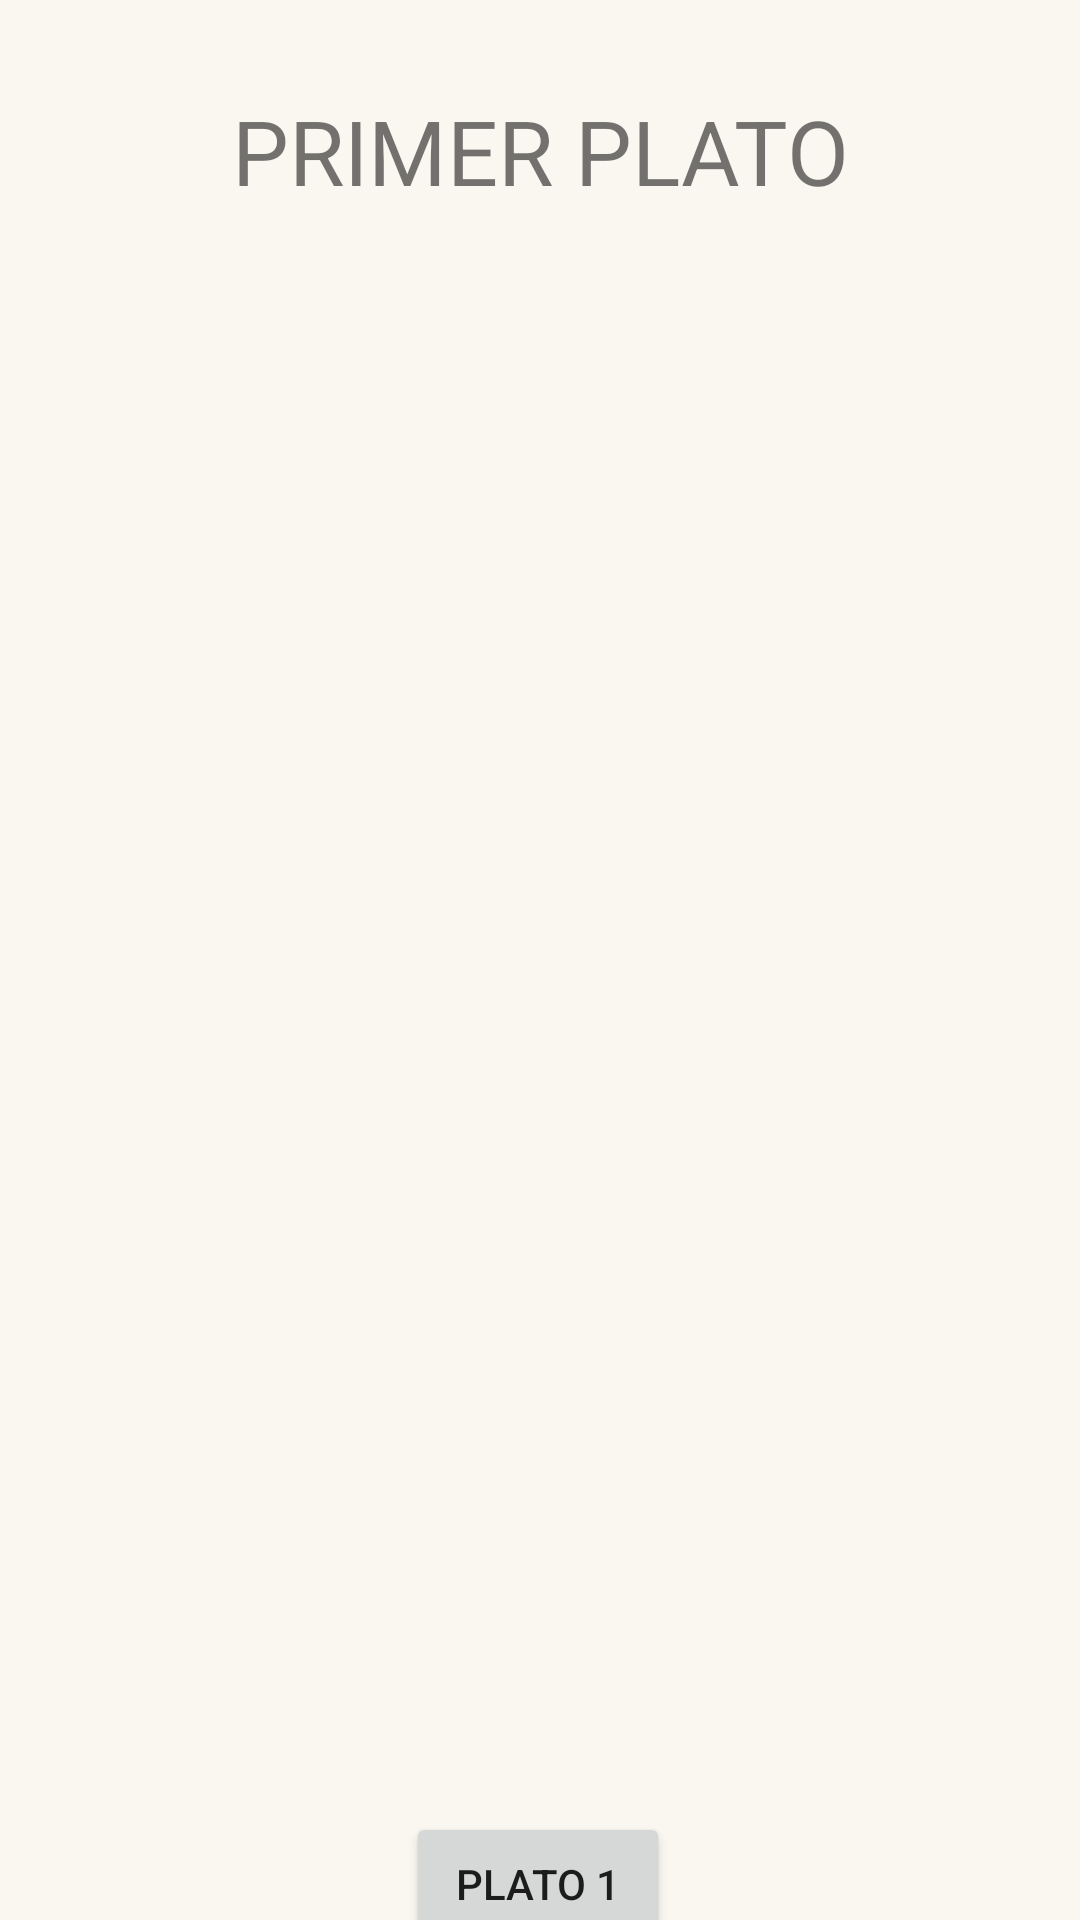

The Android layout XML behind this screen, and the referenced resources:
<!-- AndroidManifest.xml: application theme Theme.Cafeteria_nohands -->
<!-- res/layout/fragment_plato1.xml -->
<?xml version="1.0" encoding="utf-8"?>
<layout xmlns:android="http://schemas.android.com/apk/res/android"
    xmlns:app="http://schemas.android.com/apk/res-auto"
    xmlns:tools="http://schemas.android.com/tools">
    <data>
        <variable
            name="viewModel"
            type="com.example.cafeteria_nohands.src.viewmodel.OrderViewModel" />
        <variable
            name="plato1fragment"
            type="com.example.cafeteria_nohands.src.fragment.pedido.Plato1Fragment" />

    </data>

    <androidx.constraintlayout.widget.ConstraintLayout
        android:id="@+id/titleConstraint"
        android:layout_width="match_parent"
        android:layout_height="match_parent"
        android:background="@color/nohandscolor">

        <Button
            android:id="@+id/buttontoPlat1"
            android:layout_width="wrap_content"
            android:layout_height="wrap_content"
            android:layout_marginTop="604dp"
            android:text="Plato 1"
            app:layout_constraintEnd_toEndOf="parent"
            app:layout_constraintHorizontal_bias="0.498"
            app:layout_constraintStart_toStartOf="parent"
            app:layout_constraintTop_toTopOf="parent"/>












        <TextView
            android:id="@+id/textViewPlato1"
            android:layout_width="wrap_content"
            android:layout_height="wrap_content"
            android:layout_marginTop="30dp"
            android:text="PRIMER PLATO"
            android:textSize="30dp"
            app:layout_constraintEnd_toEndOf="parent"
            app:layout_constraintStart_toStartOf="parent"
            app:layout_constraintTop_toTopOf="parent" />

        <androidx.recyclerview.widget.RecyclerView
            android:id="@+id/recyclerView"
            android:layout_width="0dp"
            android:layout_height="449dp"
            android:layout_marginTop="35dp"
            app:layout_constraintEnd_toEndOf="parent"
            app:layout_constraintStart_toStartOf="parent"
            app:layout_constraintTop_toBottomOf="@+id/textViewPlato1" />

    </androidx.constraintlayout.widget.ConstraintLayout>
</layout>
<!-- resources referenced by this layout -->
<resources>
  <color name="nohandscolor">#FAF6F0</color>
  <style name="Theme.Cafeteria_nohands" parent="Theme.MaterialComponents.DayNight.DarkActionBar">
          <item name="colorPrimary">@color/purple_500</item>
          <item name="colorPrimaryVariant">@color/purple_700</item>
          <item name="colorOnPrimary">@color/white</item>
          <item name="colorSecondary">@color/teal_200</item>
          <item name="colorSecondaryVariant">@color/teal_700</item>
          <item name="colorOnSecondary">@color/black</item>
          <item name="android:statusBarColor">?attr/colorPrimaryVariant</item>
          
      </style>
  <color name="purple_500">#FF6200EE</color>
  <color name="purple_700">#FF3700B3</color>
  <color name="white">#FFFFFFFF</color>
  <color name="teal_200">#FF03DAC5</color>
  <color name="teal_700">#FF018786</color>
  <color name="black">#FF000000</color>
</resources>
